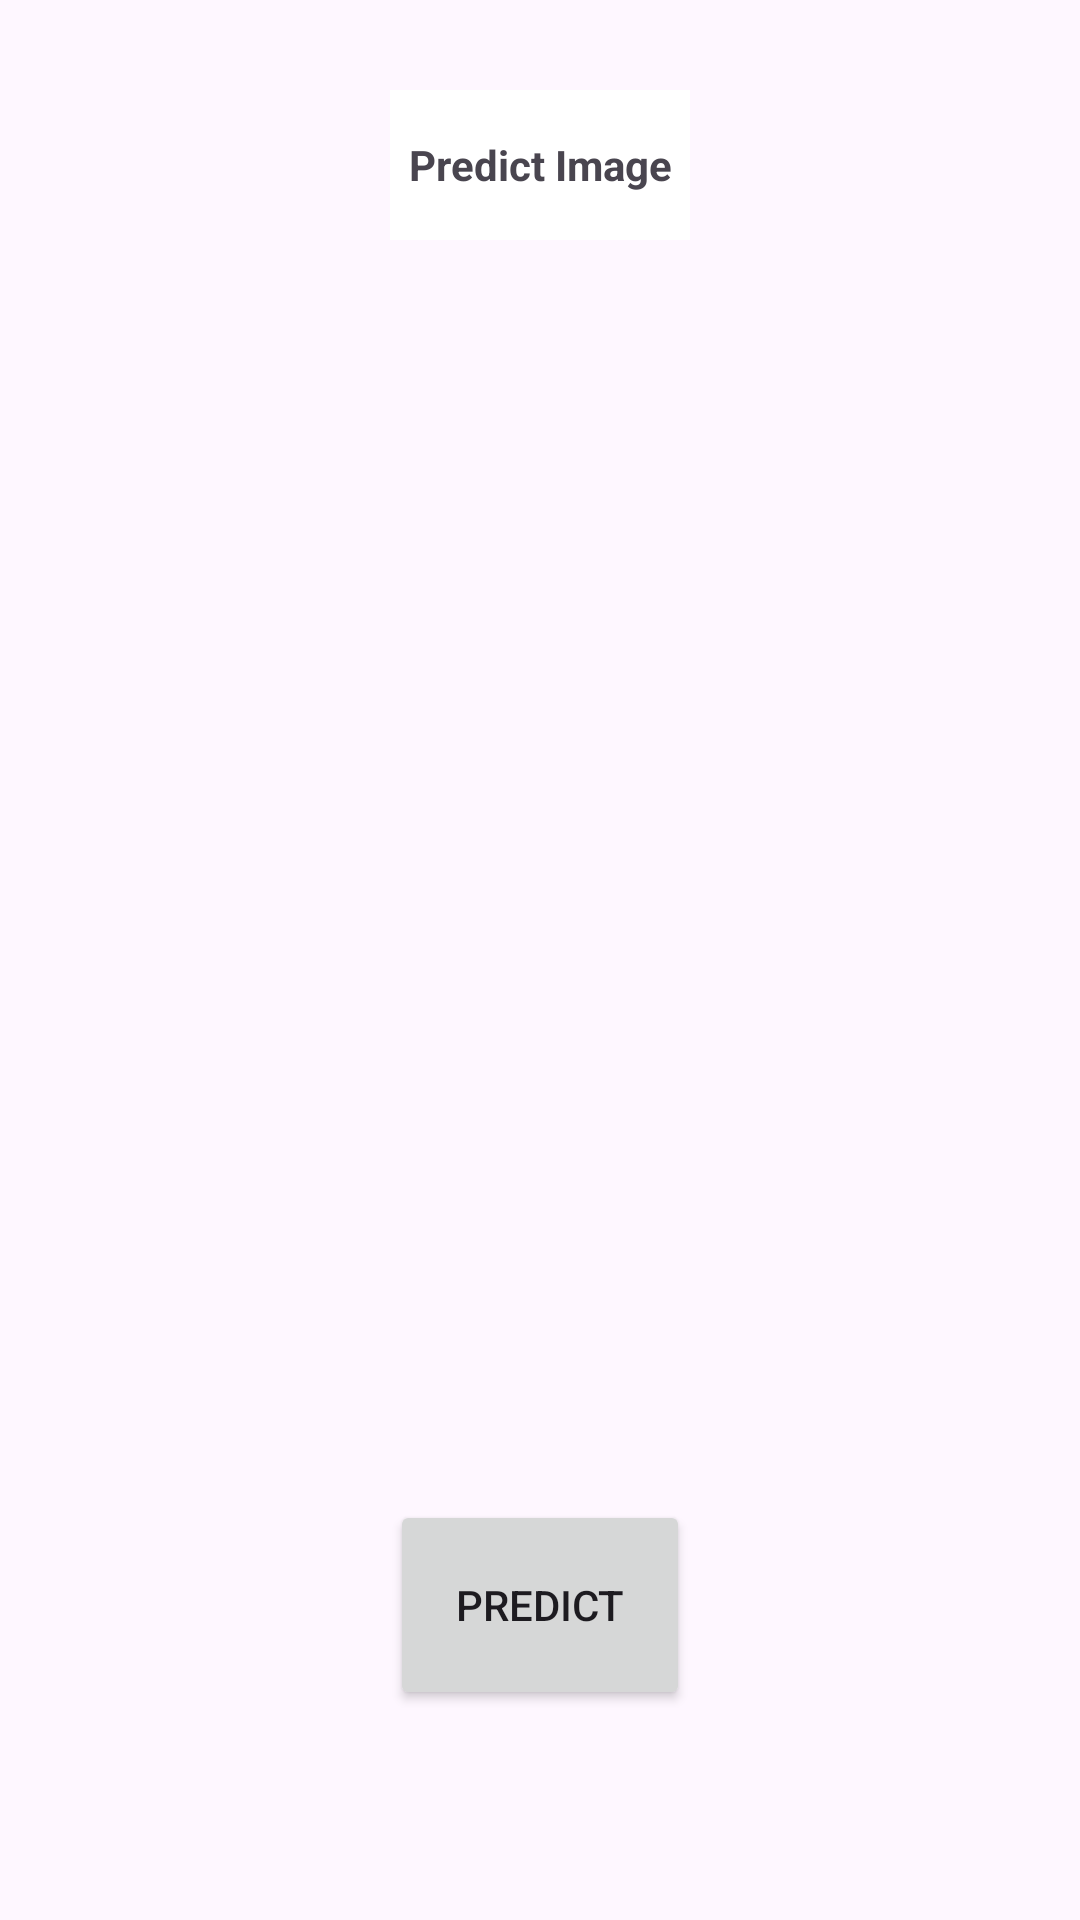

Reconstruct the res/layout file that produces this screen, plus the resources it refers to.
<!-- AndroidManifest.xml: application theme Theme.BlurDetect -->
<!-- res/layout/activity_predict.xml -->
<?xml version="1.0" encoding="utf-8"?>
<RelativeLayout  xmlns:android="http://schemas.android.com/apk/res/android"
    xmlns:app="http://schemas.android.com/apk/res-auto"
    xmlns:tools="http://schemas.android.com/tools"
    android:layout_width="match_parent"
    android:layout_height="match_parent"
    tools:context=".MainActivity">

    <TextView
        android:layout_width="100dp"
        android:layout_height="50dp"
        android:text="Predict Image"
        android:textStyle="bold"
        android:id="@+id/notifi"
        android:layout_centerHorizontal="true"
        android:layout_marginTop="30dp"
        android:src="@drawable/done"
        android:layout_marginBottom="80dp"
        android:background="@color/colorWhite"
        android:gravity="center"
        android:textSize="14dp"/>

    <ImageView
        android:layout_marginTop="120dp"
        android:layout_width="match_parent"
        android:layout_height="400dp"
        android:id="@+id/image_view"
        android:layout_centerHorizontal="true"/>

    <Button
        android:layout_width="100dp"
        android:layout_height="70dp"
        android:text="Predict"
        android:id="@+id/predict"
        android:layout_alignParentBottom="true"
        android:layout_centerHorizontal="true"
        android:layout_marginBottom="70dp"
        />

</RelativeLayout>
<!-- resources referenced by this layout -->
<resources>
  <color name="colorWhite">#FFFF</color>
  <style name="Theme.BlurDetect" parent="Base.Theme.BlurDetect" />
  <style name="Base.Theme.BlurDetect" parent="Theme.Material3.DayNight.NoActionBar">
          
          
      </style>
</resources>
